Run: headless pygame with SDL's dummy video driver; simulated clock (each Clock.tick advances the game by its frame time, no real sleeping); random seed 0; keys injected as events and as key.get_pressed() state; no mouse input.
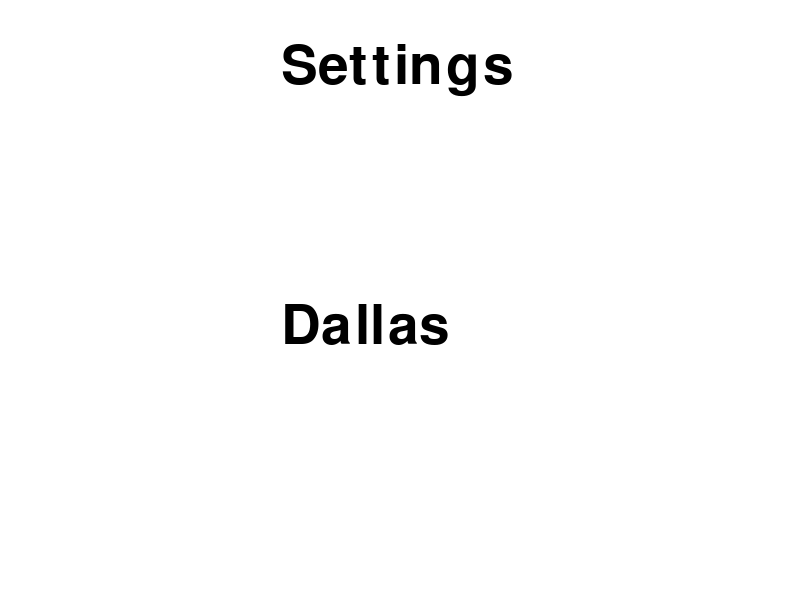
Frame 1 of 4 · flips 1–60 · no input
Frame 2 of 4 · flips 61–180 · tapped SPACE, RETURN · held RIGHT (→), D · screen unchanged from frame 1, image omitted
Frame 3 of 4 · flips 181–300 · held DOWN (↓), S · screen unchanged from frame 2, image omitted
Frame 4 of 4 · flips 301–420 · held LEFT (←), A, UP (↑), W · screen unchanged from frame 3, image omitted

The pygame program that drew these frames:

#Fonts, blit, and creating functions

import pygame, os, time, random

pygame.init()

colors = {'red':(150,0,0),'green':(0,200,0), 'blue':(0,0,255), 'purple':(150,0,150), 'white':(255,255,255), 'black':(0,0,0) }
width=800
height=600
black=colors.get('black')
white=colors.get('white')
win=pygame.display.set_mode((width, height))
title_font=pygame.font.SysFont('comicsana', 80)
words_font=pygame.font.SysFont('comicsana', 40)
text=title_font.render("message", 1, black)
def display_title(message, x,y):
    pygame.time.delay(100)
    text=title_font.render(message, 1, colors.get('black'))
    win.blit(text, (x,y))
    pygame.display.update()
    pygame.time.delay(100)

run = True
while run:
    for eve in pygame.event.get():
        if eve.type == pygame.QUIT:
            run=False

    win.fill(white)
    display_title("Settings", width/2-text.get_width()/2,40)
    pygame.time.delay(200)
    display_title("Dallas", width/2-text.get_width()/2,height/2)
    pygame.time.delay(200)
